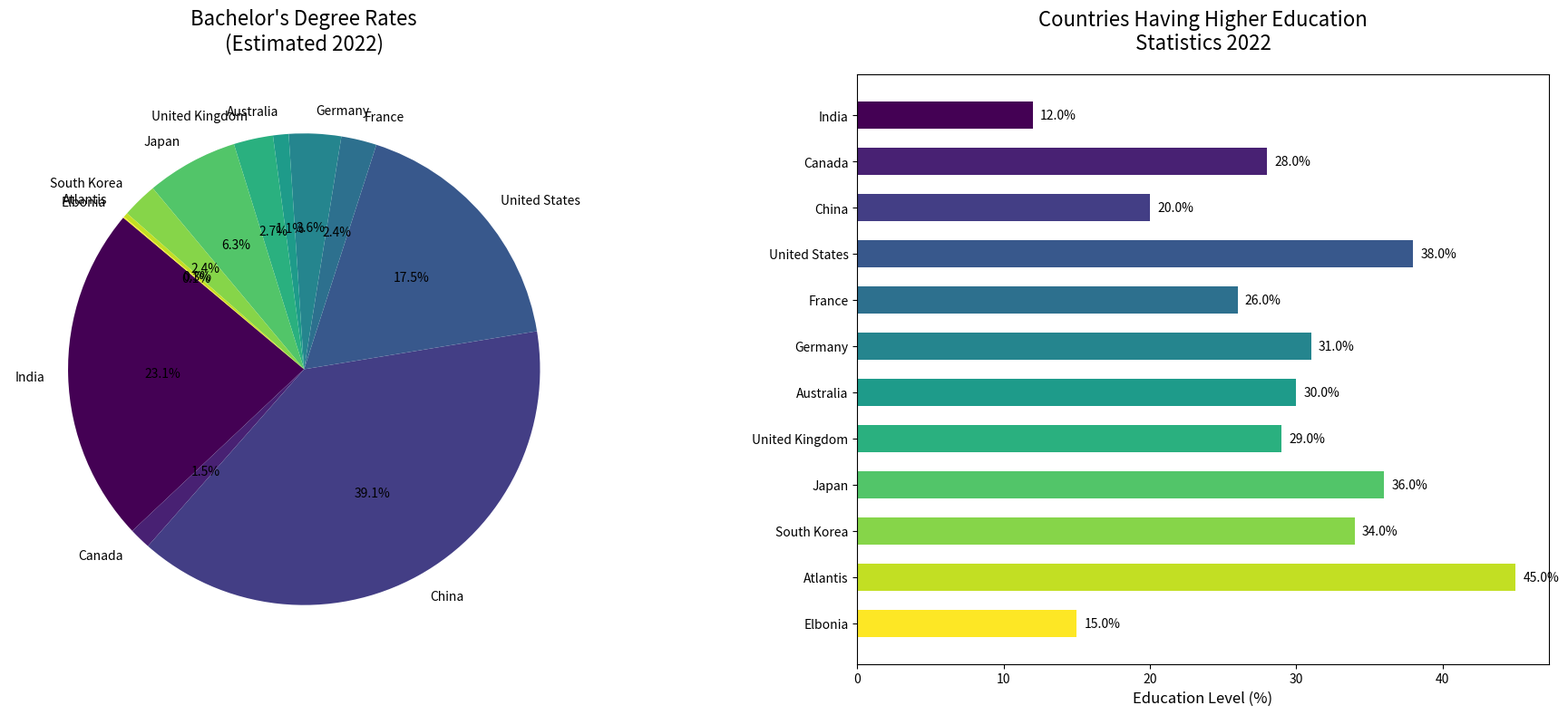

Reproduce this figure in Python.
import matplotlib.pyplot as plt
import numpy as np

countries = [
    "India", "Canada", "China", "United States", "France",
    "Germany", "Australia", "United Kingdom", "Japan", "South Korea",
    "Atlantis", "Elbonia"
]
education_percentages = [
    12.0, 28.0, 20.0, 38.0, 26.0,
    31.0, 30.0, 29.0, 36.0, 34.0,
    45.0, 15.0
]
population_millions = [
    1393.0, 38.0, 1412.0, 332.0, 67.5,
    83.2, 25.7, 67.2, 125.8, 51.7,
    5.0, 3.5
]

# Calculate degree holders in millions
degree_holders_millions = [pop * (pct / 100) for pop, pct in zip(population_millions, education_percentages)]

colors = plt.cm.viridis(np.linspace(0, 1, len(countries)))

fig, axes = plt.subplots(nrows=1, ncols=2, figsize=(18, 8))

# Plot pie chart
axes[0].pie(degree_holders_millions, labels=countries, autopct='%1.1f%%', startangle=140, colors=colors)
axes[0].set_title('Bachelor\'s Degree Rates\n(Estimated 2022)', fontsize=16, pad=20)

# Plot horizontal bar chart
bars = axes[1].barh(countries, education_percentages, color=colors, height=0.6)
axes[1].set_title('Countries Having Higher Education\nStatistics 2022', fontsize=16, pad=20)
axes[1].set_xlabel('Education Level (%)', fontsize=12)
axes[1].invert_yaxis()

for bar in bars:
    width = bar.get_width()
    axes[1].text(width + 0.5, bar.get_y() + bar.get_height()/2, f'{width}%', va='center', ha='left', fontsize=10)

plt.tight_layout()
plt.subplots_adjust(wspace=0.3)

plt.show()
